Photos from the image-classification dataset "dataset" in the GitHub repository neuroben/mi-hulladekfelismero. Its 4 classes are: glass, metal, paper, plastic.

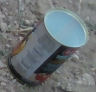
Label: metal

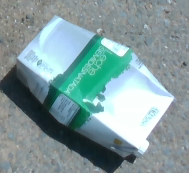
Label: paper

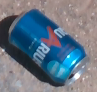
Label: metal

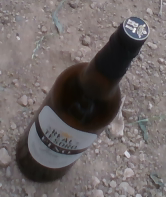
Label: glass

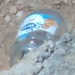
Label: glass

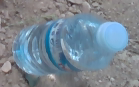
Label: plastic
